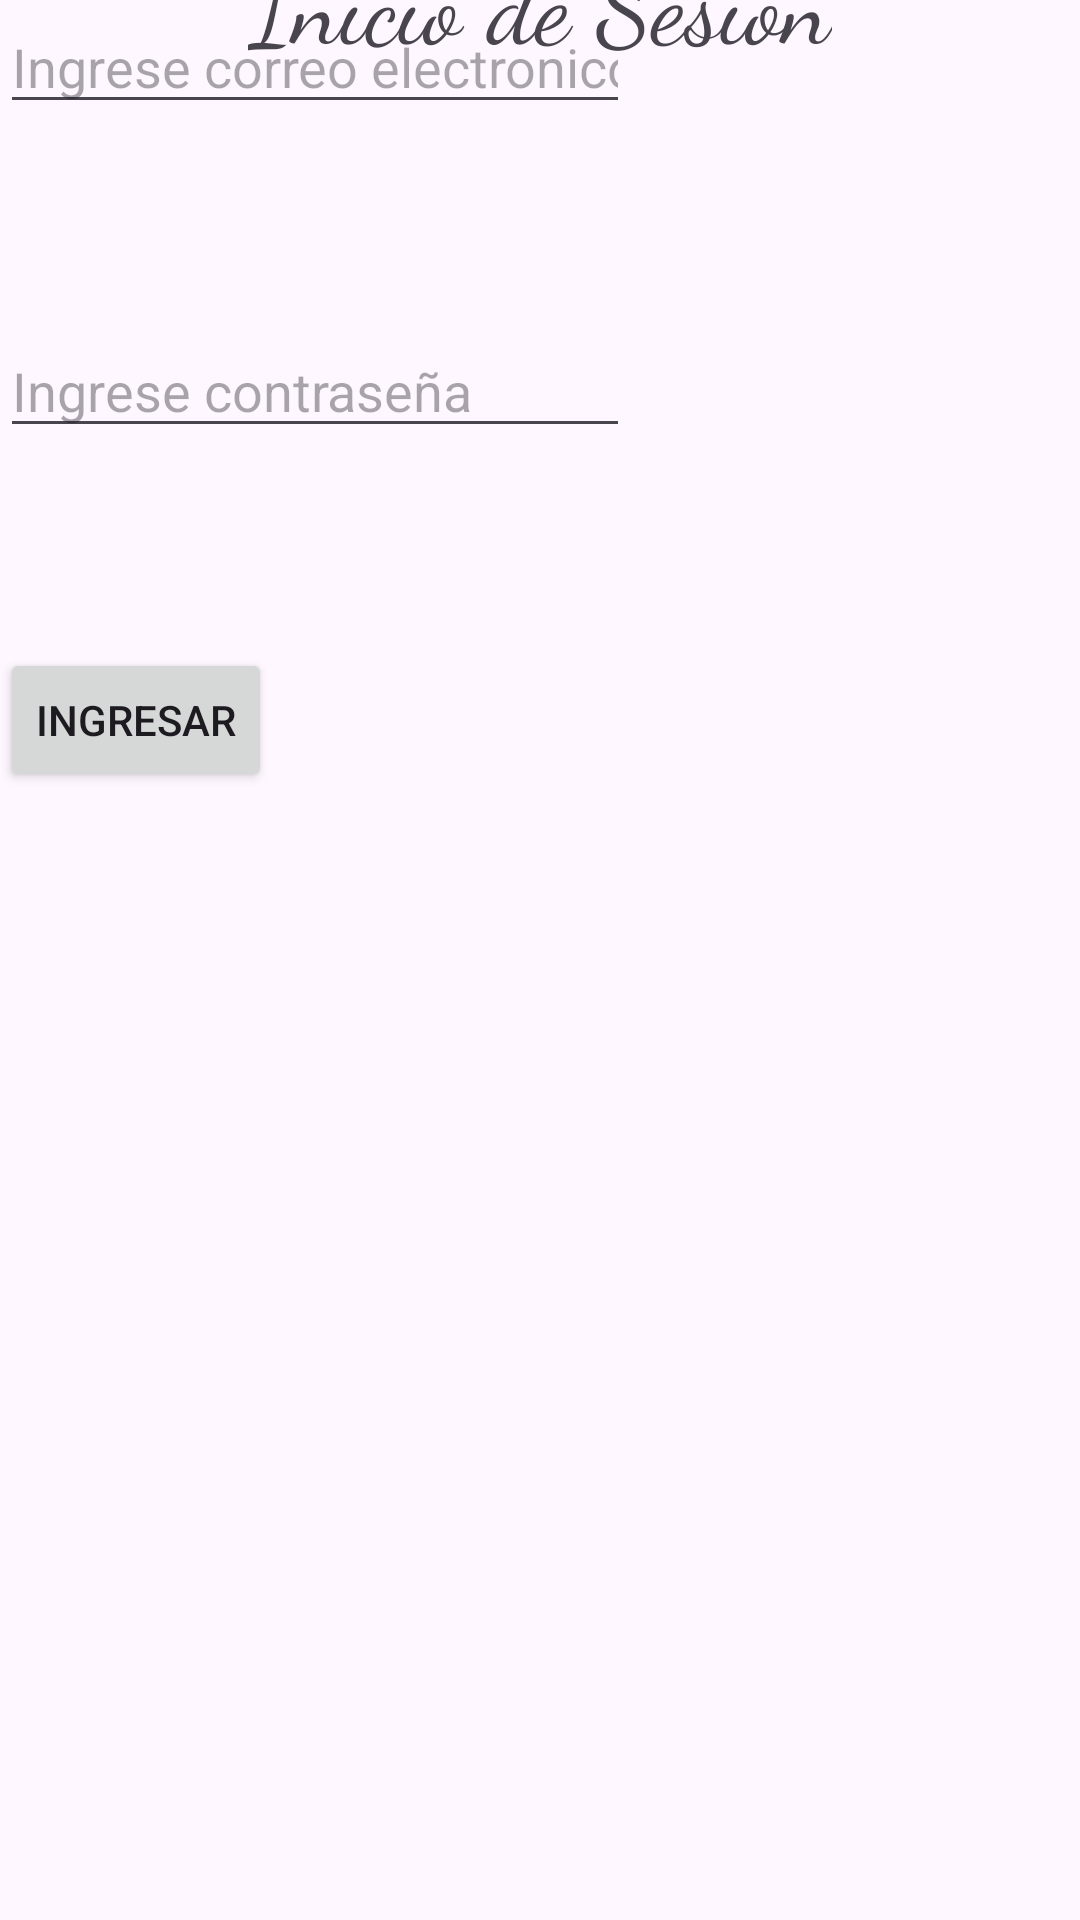

Write the Android layout XML for this screen, with the resource values it uses.
<!-- AndroidManifest.xml: application theme Theme.InicioDeSesionYRegistroFirebaseKendrick -->
<!-- res/layout/activity_iniciodesesion.xml -->
<?xml version="1.0" encoding="utf-8"?>
<androidx.constraintlayout.widget.ConstraintLayout xmlns:android="http://schemas.android.com/apk/res/android"
    xmlns:app="http://schemas.android.com/apk/res-auto"
    xmlns:tools="http://schemas.android.com/tools"
    android:id="@+id/main"
    android:layout_width="match_parent"
    android:layout_height="match_parent"
    tools:context=".Iniciodesesion">

    <TextView
        android:id="@+id/textView2"
        android:layout_width="wrap_content"
        android:layout_height="wrap_content"
        android:fontFamily="cursive"
        android:text="Inicio de Sesion"
        android:textSize="34sp"
        app:layout_constraintBottom_toTopOf="@+id/TxtElectronico"
        app:layout_constraintEnd_toEndOf="parent"
        app:layout_constraintStart_toStartOf="parent"
        app:layout_constraintTop_toTopOf="parent" />

    <EditText
        android:id="@+id/TxtElectronico"
        android:layout_width="wrap_content"
        android:layout_height="wrap_content"
        android:ems="10"
        android:hint="Ingrese correo electronico"
        android:inputType="text"
        tools:layout_editor_absoluteX="100dp"
        tools:layout_editor_absoluteY="147dp" />

    <Button
        android:id="@+id/btnIngresar"
        android:layout_width="wrap_content"
        android:layout_height="wrap_content"
        android:layout_marginBottom="376dp"
        android:text="Ingresar"
        app:layout_constraintBottom_toBottomOf="parent"
        tools:layout_editor_absoluteX="155dp" />

    <EditText
        android:id="@+id/TxtPassword"
        android:layout_width="wrap_content"
        android:layout_height="wrap_content"
        android:ems="10"
        android:hint="Ingrese contraseña"
        android:inputType="text"
        app:layout_constraintBottom_toTopOf="@+id/btnIngresar"
        app:layout_constraintTop_toBottomOf="@+id/TxtElectronico"
        tools:layout_editor_absoluteX="104dp" />
</androidx.constraintlayout.widget.ConstraintLayout>
<!-- resources referenced by this layout -->
<resources>
  <style name="Theme.InicioDeSesionYRegistroFirebaseKendrick" parent="Base.Theme.InicioDeSesionYRegistroFirebaseKendrick" />
  <style name="Base.Theme.InicioDeSesionYRegistroFirebaseKendrick" parent="Theme.Material3.DayNight.NoActionBar">
          
          
      </style>
</resources>
